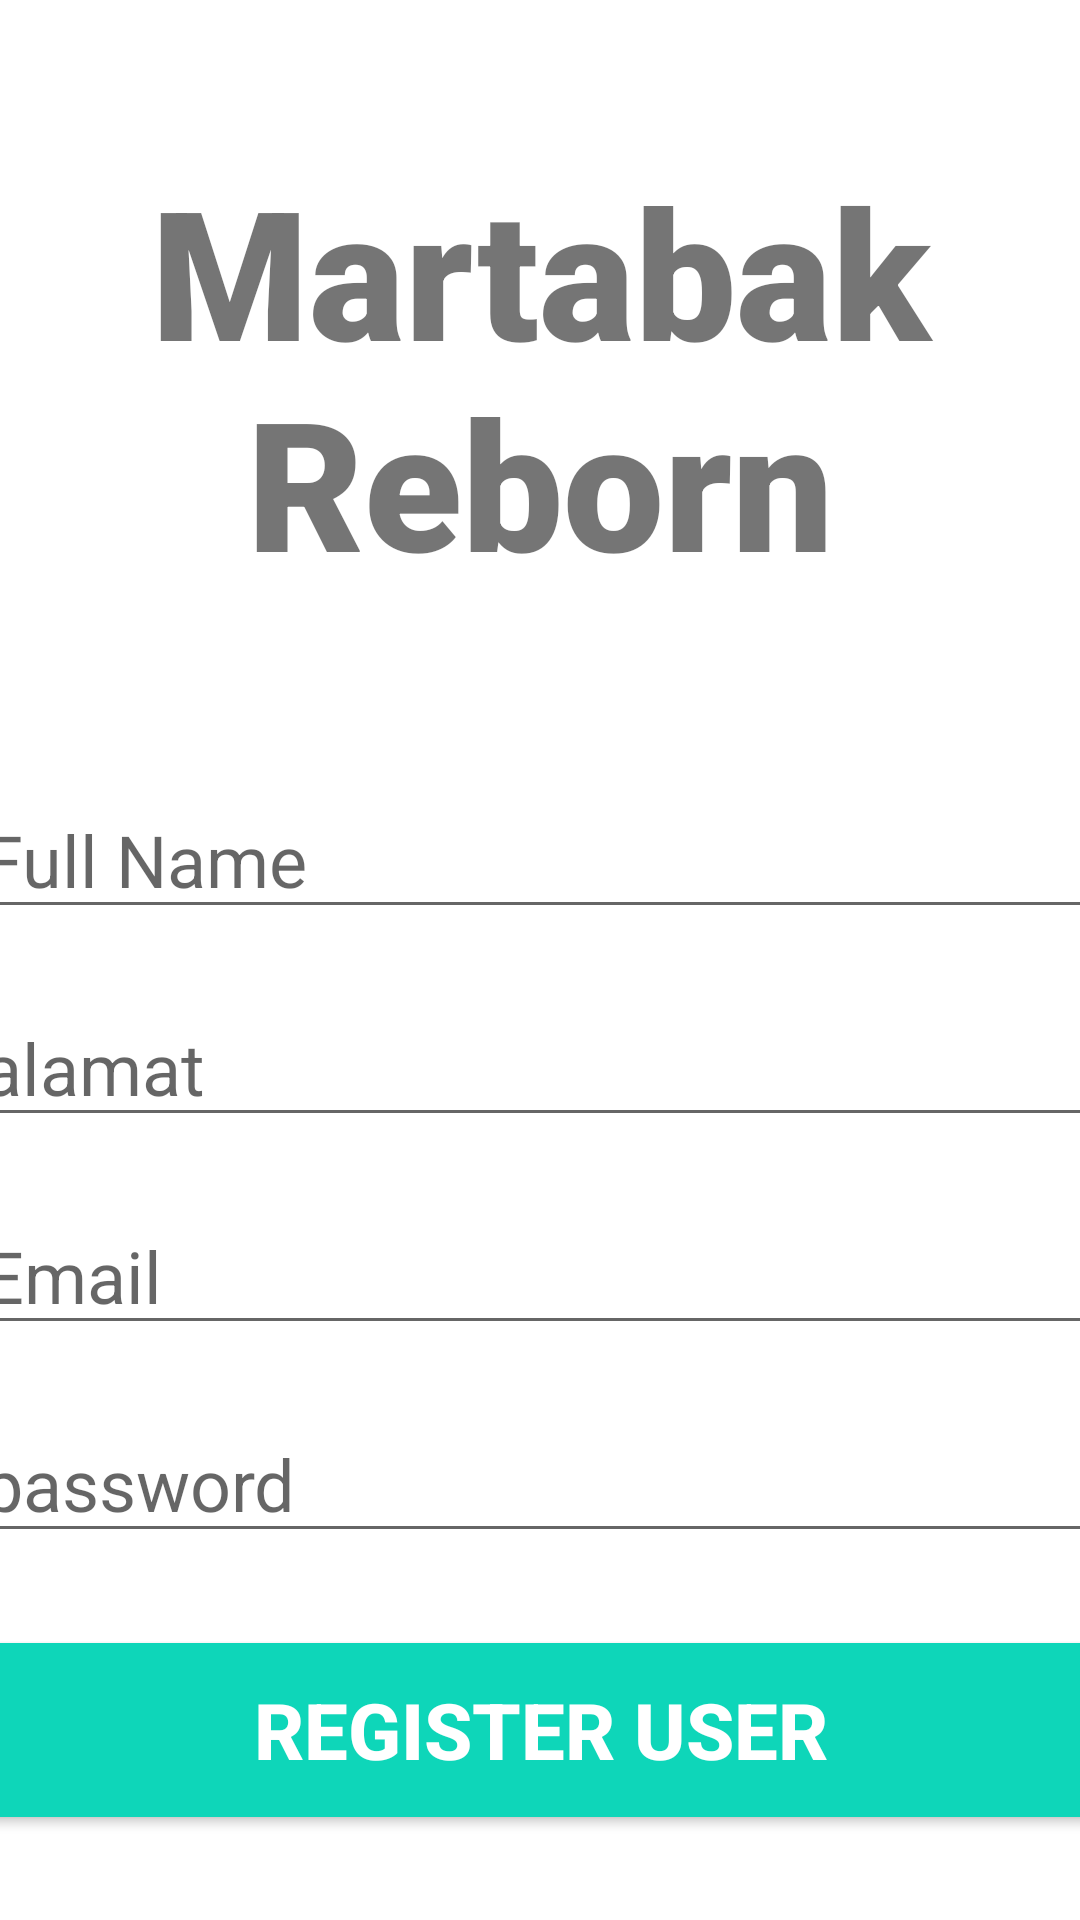

Layout XML and referenced resources for this Android screen:
<!-- AndroidManifest.xml: application theme Theme.Martabak2 -->
<!-- res/layout/activity_register_user.xml -->
<?xml version="1.0" encoding="utf-8"?>
<androidx.constraintlayout.widget.ConstraintLayout xmlns:android="http://schemas.android.com/apk/res/android"
    xmlns:app="http://schemas.android.com/apk/res-auto"
    xmlns:tools="http://schemas.android.com/tools"
    android:layout_width="match_parent"
    android:layout_height="match_parent"
    tools:context=".RegisterUser">

    <TextView
        android:id="@+id/banner"
        android:layout_width="match_parent"
        android:layout_height="wrap_content"
        android:text="Martabak Reborn"
        android:textSize="60sp"
        android:textAlignment="center"
        android:textStyle="bold"
        android:fontFamily="sans-serif-black"
        app:layout_constraintTop_toTopOf="parent"
        app:layout_constraintRight_toRightOf="parent"
        app:layout_constraintLeft_toLeftOf="parent"
        android:layout_marginTop="50dp"/>

    <EditText
        android:id="@+id/fullname"
        android:layout_width="380dp"
        android:layout_height="wrap_content"
        android:layout_marginTop="60dp"
        android:ems="10"
        android:hint="Full Name"
        android:textSize="24sp"
        app:layout_constraintLeft_toLeftOf="parent"
        app:layout_constraintRight_toRightOf="parent"
        app:layout_constraintTop_toBottomOf="@+id/banner"/>

    <EditText
        android:id="@+id/age"
        android:layout_width="380dp"
        android:layout_height="wrap_content"
        android:layout_margin="20dp"
        android:ems="10"
        android:hint="alamat"
        android:textSize="24sp"
        app:layout_constraintLeft_toLeftOf="parent"
        app:layout_constraintRight_toRightOf="parent"
        app:layout_constraintTop_toBottomOf="@+id/fullname" />

    <EditText
        android:id="@+id/email"
        android:layout_width="380dp"
        android:layout_height="wrap_content"
        android:layout_marginTop="20dp"
        android:ems="10"
        android:hint="Email"
        android:inputType="textEmailAddress"
        android:textSize="24sp"
        app:layout_constraintLeft_toLeftOf="parent"
        app:layout_constraintRight_toRightOf="parent"
        app:layout_constraintTop_toBottomOf="@+id/age"/>

    <EditText
        android:id="@+id/password"
        android:layout_width="380dp"
        android:layout_height="wrap_content"
        android:ems="10"
        android:inputType="textPassword"
        android:textSize="24sp"
        android:hint="password"
        app:layout_constraintTop_toBottomOf="@+id/email"
        app:layout_constraintRight_toRightOf="parent"
        app:layout_constraintLeft_toLeftOf="parent"
        android:layout_marginTop="20dp"/>

    <Button
        android:id="@+id/registerUser"
        android:layout_width="380dp"
        android:layout_height="70dp"
        android:layout_marginTop="24dp"
        android:backgroundTint="#0ED6b9"
        android:text="Register user"
        android:textColor="#FFFFFF"
        android:textSize="26sp"
        android:textStyle="bold"
        app:layout_constraintLeft_toLeftOf="parent"
        app:layout_constraintRight_toRightOf="parent"
        app:layout_constraintTop_toBottomOf="@+id/password"/>


    <ProgressBar
        android:id="@+id/progressBar"
        style="@style/Widget.AppCompat.ProgressBar"
        android:layout_width="wrap_content"
        android:layout_height="wrap_content"
        android:layout_centerInParent="true"
        android:visibility="gone"
        tools:ignore="Missingconstraints"
        app:layout_constraintTop_toTopOf="parent"
        app:layout_constraintLeft_toLeftOf="parent"
        app:layout_constraintRight_toRightOf="parent"
        app:layout_constraintBottom_toBottomOf="parent"/>





</androidx.constraintlayout.widget.ConstraintLayout>
<!-- resources referenced by this layout -->
<resources>
  <style name="Theme.Martabak2" parent="Theme.MaterialComponents.DayNight.NoActionBar">
          
          <item name="colorPrimary">@color/purple_500</item>
          <item name="colorPrimaryVariant">@color/purple_700</item>
          <item name="colorOnPrimary">@color/white</item>
          
          <item name="colorSecondary">@color/teal_200</item>
          <item name="colorSecondaryVariant">@color/teal_700</item>
          <item name="colorOnSecondary">@color/black</item>
          
          <item name="android:statusBarColor" tools:targetApi="l">?attr/colorPrimaryVariant</item>
          
      </style>
  <!-- not gathered from this repository: default colours our renderer supplied (Android Studio template values) -->
  <color name="purple_500">#FF6200EE</color>
  <color name="purple_700">#FF3700B3</color>
  <color name="teal_200">#FF03DAC5</color>
  <color name="teal_700">#FF018786</color>
  <color name="black">#FF000000</color>
  <color name="white">#FFFFFFFF</color>
</resources>
